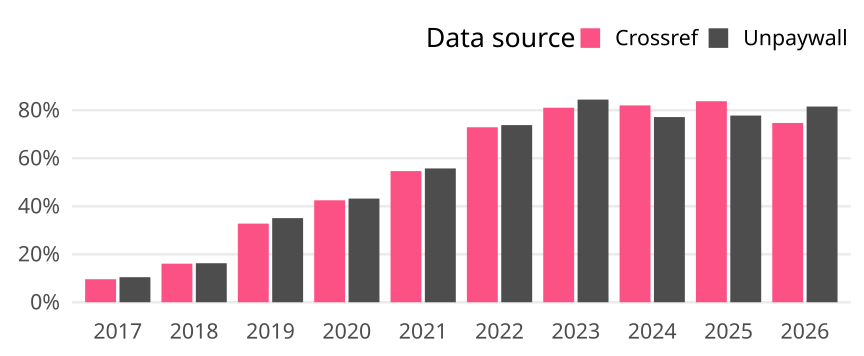

Data behind this chart, as committed beside it:
cr_year, cat, article_total, name, oa_articles, oa_share
2017, Germany, 1189, Crossref, 114, 0.09588
2017, Germany, 1189, Unpaywall, 124, 0.1043
2018, Germany, 1089, Crossref, 175, 0.1607
2018, Germany, 1089, Unpaywall, 177, 0.1625
2019, Germany, 916, Crossref, 300, 0.3275
2019, Germany, 916, Unpaywall, 321, 0.3504
2020, Germany, 975, Crossref, 414, 0.4246
2020, Germany, 975, Unpaywall, 421, 0.4318
2021, Germany, 906, Crossref, 495, 0.5464
2021, Germany, 906, Unpaywall, 505, 0.5574
2022, Germany, 767, Crossref, 559, 0.7288
2022, Germany, 767, Unpaywall, 566, 0.7379
2023, Germany, 738, Crossref, 598, 0.8103
2023, Germany, 738, Unpaywall, 623, 0.8442
2024, Germany, 822, Crossref, 674, 0.82
2024, Germany, 822, Unpaywall, 634, 0.7713
2025, Germany, 787, Crossref, 659, 0.8374
2025, Germany, 787, Unpaywall, 612, 0.7776
2026, Germany, 395, Crossref, 295, 0.7468
2026, Germany, 395, Unpaywall, 322, 0.8152
